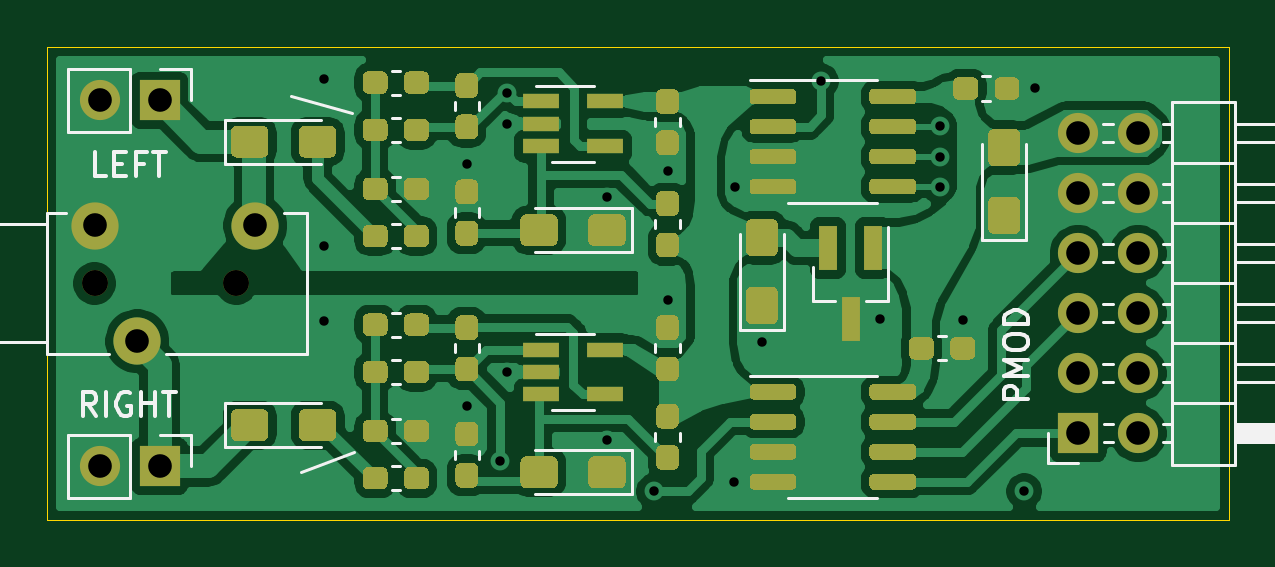
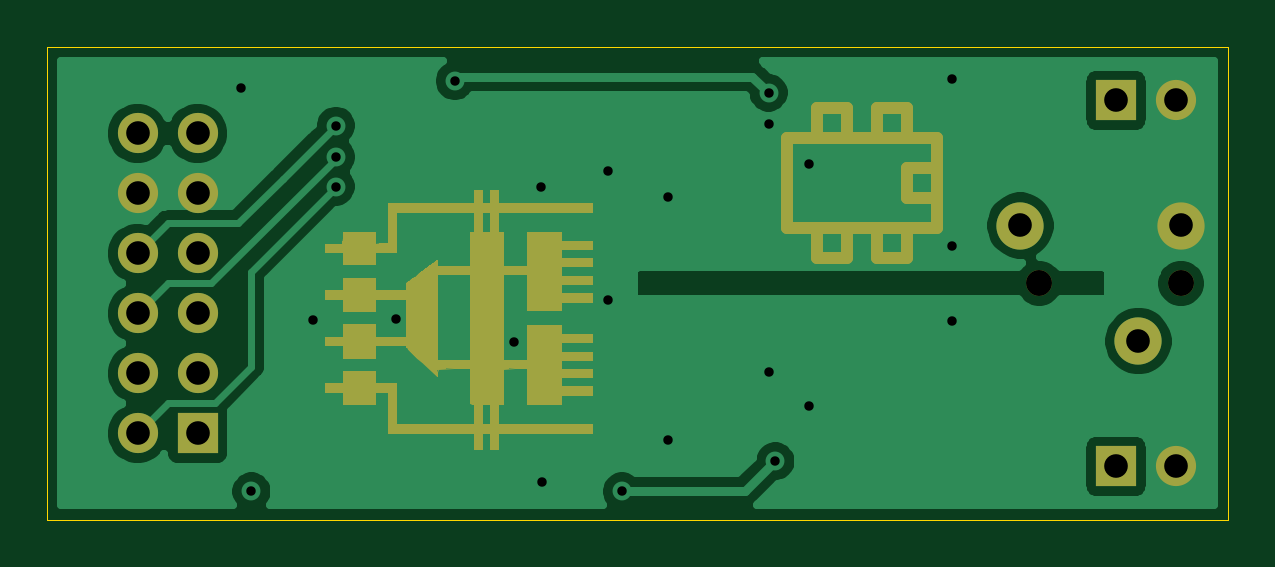
Circuit board: 10 layer files. Board 50.0 x 20.0 mm.
- bottom_copper: dual-mcp3201-pmod-B_Cu.gbr (29265 bytes)
- bottom_mask: dual-mcp3201-pmod-B_Mask.gbr (10871 bytes)
- paste: dual-mcp3201-pmod-B_Paste.gbr (470 bytes)
- outline: dual-mcp3201-pmod-Edge_Cuts.gbr (628 bytes)
- top_copper: dual-mcp3201-pmod-F_Cu.gbr (121372 bytes)
- top_mask: dual-mcp3201-pmod-F_Mask.gbr (22207 bytes)
- paste: dual-mcp3201-pmod-F_Paste.gbr (21511 bytes)
- top_silk: dual-mcp3201-pmod-F_SilkS.gbr (9933 bytes)
- drill: dual-mcp3201-pmod-NPTH.drl (310 bytes)
- drill: dual-mcp3201-pmod-PTH.drl (941 bytes)

=== bottom_copper: dual-mcp3201-pmod-B_Cu.gbr (29265 bytes, source omitted) ===
=== bottom_mask: dual-mcp3201-pmod-B_Mask.gbr (10871 bytes, source omitted) ===
=== paste: dual-mcp3201-pmod-B_Paste.gbr ===
%TF.GenerationSoftware,KiCad,Pcbnew,5.1.9*%
%TF.CreationDate,2021-01-25T14:22:29+03:00*%
%TF.ProjectId,dual-mcp3201-pmod,6475616c-2d6d-4637-9033-3230312d706d,rev?*%
%TF.SameCoordinates,PX4c4b400PY8583b00*%
%TF.FileFunction,Paste,Bot*%
%TF.FilePolarity,Positive*%
%FSLAX46Y46*%
G04 Gerber Fmt 4.6, Leading zero omitted, Abs format (unit mm)*
G04 Created by KiCad (PCBNEW 5.1.9) date 2021-01-25 14:22:29*
%MOMM*%
%LPD*%
G01*
G04 APERTURE LIST*
G04 APERTURE END LIST*
M02*

=== outline: dual-mcp3201-pmod-Edge_Cuts.gbr ===
%TF.GenerationSoftware,KiCad,Pcbnew,5.1.9*%
%TF.CreationDate,2021-01-25T14:22:29+03:00*%
%TF.ProjectId,dual-mcp3201-pmod,6475616c-2d6d-4637-9033-3230312d706d,rev?*%
%TF.SameCoordinates,PX4c4b400PY8583b00*%
%TF.FileFunction,Profile,NP*%
%FSLAX46Y46*%
G04 Gerber Fmt 4.6, Leading zero omitted, Abs format (unit mm)*
G04 Created by KiCad (PCBNEW 5.1.9) date 2021-01-25 14:22:29*
%MOMM*%
%LPD*%
G01*
G04 APERTURE LIST*
%TA.AperFunction,Profile*%
%ADD10C,0.050000*%
%TD*%
G04 APERTURE END LIST*
D10*
X50000000Y20000000D02*
X0Y20000000D01*
X50000000Y0D02*
X50000000Y20000000D01*
X0Y0D02*
X50000000Y0D01*
X0Y20000000D02*
X0Y0D01*
M02*

=== top_copper: dual-mcp3201-pmod-F_Cu.gbr (121372 bytes, source omitted) ===
=== top_mask: dual-mcp3201-pmod-F_Mask.gbr (22207 bytes, source omitted) ===
=== paste: dual-mcp3201-pmod-F_Paste.gbr (21511 bytes, source omitted) ===
=== top_silk: dual-mcp3201-pmod-F_SilkS.gbr (9933 bytes, source omitted) ===
=== drill: dual-mcp3201-pmod-NPTH.drl ===
M48
; DRILL file {KiCad 5.1.9} date Mon Jan 25 14:22:43 2021
; FORMAT={-:-/ absolute / inch / decimal}
; #@! TF.CreationDate,2021-01-25T14:22:43+03:00
; #@! TF.GenerationSoftware,Kicad,Pcbnew,5.1.9
; #@! TF.FileFunction,NonPlated,1,2,NPTH
FMAT,2
INCH
T1C0.0433
%
G90
G05
T1
X0.0787Y0.3937
X0.315Y0.3937
T0
M30

=== drill: dual-mcp3201-pmod-PTH.drl ===
M48
; DRILL file {KiCad 5.1.9} date Mon Jan 25 14:22:43 2021
; FORMAT={-:-/ absolute / inch / decimal}
; #@! TF.CreationDate,2021-01-25T14:22:43+03:00
; #@! TF.GenerationSoftware,Kicad,Pcbnew,5.1.9
; #@! TF.FileFunction,Plated,1,2,PTH
FMAT,2
INCH
T1C0.0157
T2C0.0394
%
G90
G05
T1
X0.4606Y0.7343
X0.4606Y0.4567
X0.4606Y0.3307
X0.6988Y0.5925
X0.6988Y0.189
X0.7547Y0.0972
X0.7657Y0.6594
X0.7657Y0.2461
X0.7661Y0.7114
X0.9331Y0.537
X0.9331Y0.1329
X1.0106Y0.0469
X1.0335Y0.5807
X1.0335Y0.3661
X1.1437Y0.063
X1.1455Y0.5549
X1.1909Y0.2953
X1.289Y0.7307
X1.3878Y0.3346
X1.4872Y0.6565
X1.4872Y0.6043
X1.4872Y0.5551
X1.5256Y0.3327
X1.628Y0.0472
X1.6457Y0.7185
T2
X0.0787Y0.4902
X0.087Y0.6988
X0.087Y0.0886
X0.1496Y0.2972
X0.187Y0.6988
X0.187Y0.0886
X0.3465Y0.4902
X1.7177Y0.6437
X1.7177Y0.5437
X1.7177Y0.4437
X1.7177Y0.3437
X1.7177Y0.2437
X1.7177Y0.1437
X1.8177Y0.6437
X1.8177Y0.5437
X1.8177Y0.4437
X1.8177Y0.3437
X1.8177Y0.2437
X1.8177Y0.1437
T0
M30

